Image classification data set "dataset" (norvy19/proyecto-aves on GitHub). Class labels (9): Dacnis Carinegro, Tangara Cabecibaya, Tangara Carafuego, Tangara Cenicienta, Tangara Coronigualda, Tangara Dorada, Tangara Goliplateada, Tangara Golondrina, Tangara Verdinegra.

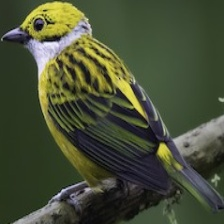
Label: Tangara Goliplateada

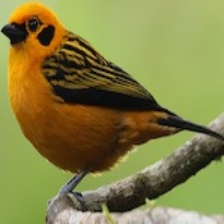
Label: Tangara Dorada

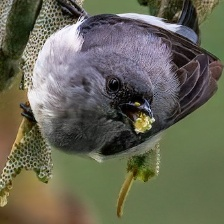
Label: Tangara Cenicienta

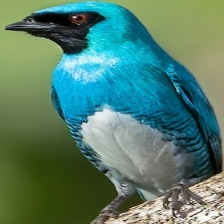
Label: Tangara Golondrina

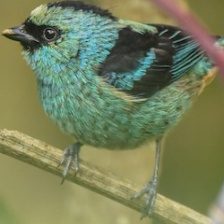
Label: Tangara Verdinegra

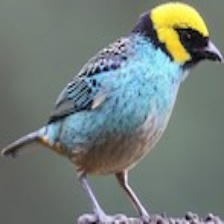
Label: Tangara Coronigualda
